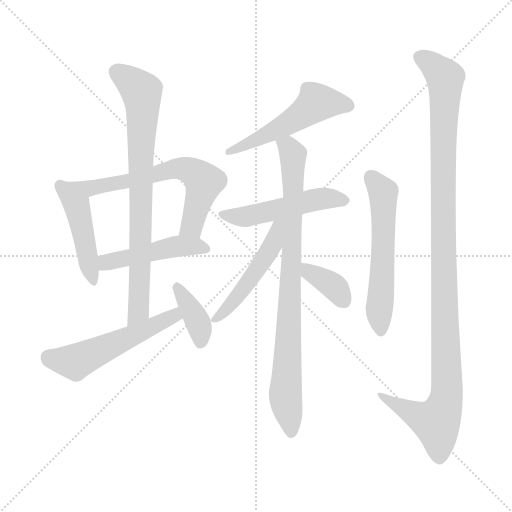
t = 0.00 s
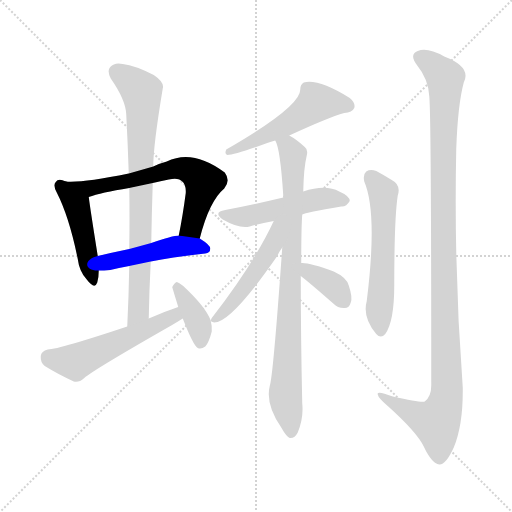
t = 1.91 s
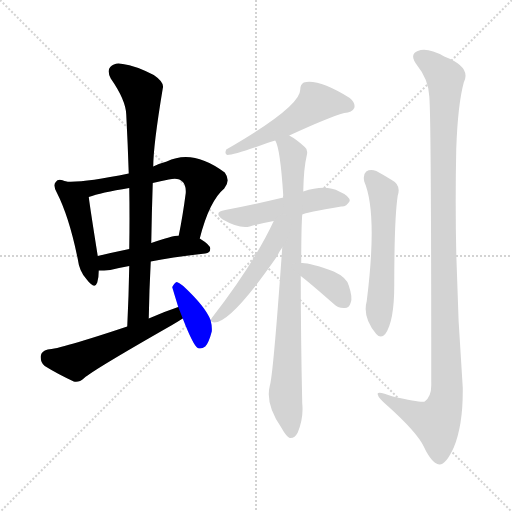
t = 3.82 s
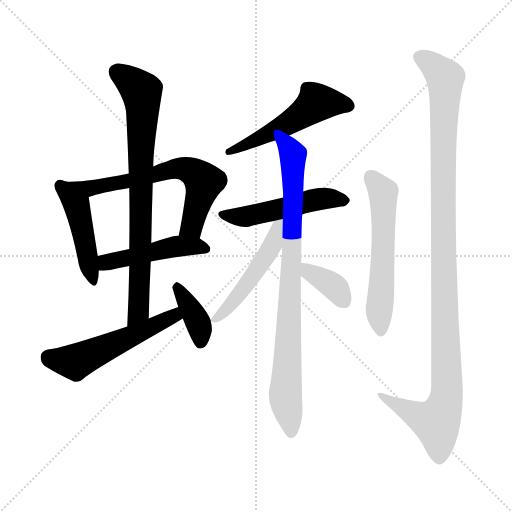
t = 5.73 s
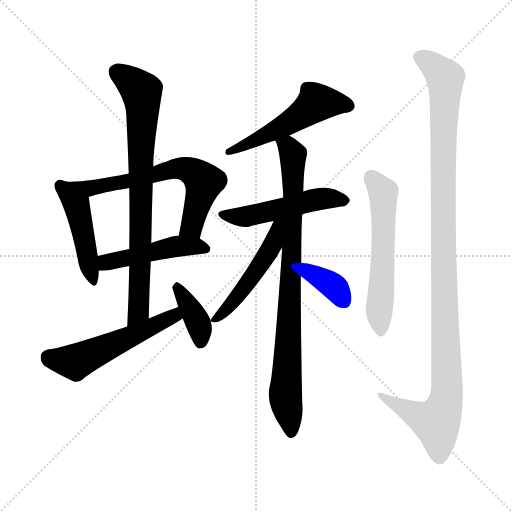
t = 7.64 s
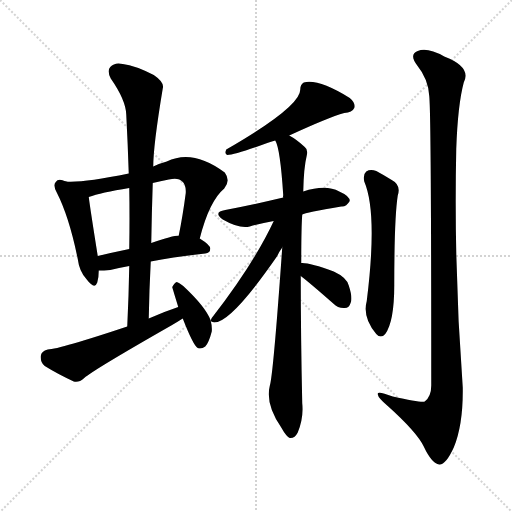
t = 9.55 s

The animated SVG that drew these frames (rendered in a browser with its animation timeline set to each time). Animation: 13 CSS @keyframes rules; one cycle of 9.55 s.

<svg version="1.1" viewBox="0 0 1024 1024" xmlns="http://www.w3.org/2000/svg">
  <g stroke="lightgray" stroke-dasharray="1,1" stroke-width="1" transform="scale(4, 4)">
    <line x1="0" y1="0" x2="256" y2="256"></line>
    <line x1="256" y1="0" x2="0" y2="256"></line>
    <line x1="128" y1="0" x2="128" y2="256"></line>
    <line x1="0" y1="128" x2="256" y2="128"></line>
  </g>
<g transform="scale(1, -1) translate(0, -900)">
   <style type="text/css">
    @keyframes keyframes0 {
      from {
       stroke: blue;
       stroke-dashoffset: 460;
       stroke-width: 128;
       }
       60% {
       animation-timing-function: step-end;
       stroke: blue;
       stroke-dashoffset: 0;
       stroke-width: 128;
       }
       to {
       stroke: black;
       stroke-width: 1024;
       }
       }
       #make-me-a-hanzi-animation-0 {
         animation: keyframes0 0.624349s both;
         animation-delay: 0.000000s;
         animation-timing-function: linear;
       }
    @keyframes keyframes1 {
      from {
       stroke: blue;
       stroke-dashoffset: 646;
       stroke-width: 128;
       }
       68% {
       animation-timing-function: step-end;
       stroke: blue;
       stroke-dashoffset: 0;
       stroke-width: 128;
       }
       to {
       stroke: black;
       stroke-width: 1024;
       }
       }
       #make-me-a-hanzi-animation-1 {
         animation: keyframes1 0.775716s both;
         animation-delay: 0.624349s;
         animation-timing-function: linear;
       }
    @keyframes keyframes2 {
      from {
       stroke: blue;
       stroke-dashoffset: 470;
       stroke-width: 128;
       }
       60% {
       animation-timing-function: step-end;
       stroke: blue;
       stroke-dashoffset: 0;
       stroke-width: 128;
       }
       to {
       stroke: black;
       stroke-width: 1024;
       }
       }
       #make-me-a-hanzi-animation-2 {
         animation: keyframes2 0.632487s both;
         animation-delay: 1.400065s;
         animation-timing-function: linear;
       }
    @keyframes keyframes3 {
      from {
       stroke: blue;
       stroke-dashoffset: 787;
       stroke-width: 128;
       }
       72% {
       animation-timing-function: step-end;
       stroke: blue;
       stroke-dashoffset: 0;
       stroke-width: 128;
       }
       to {
       stroke: black;
       stroke-width: 1024;
       }
       }
       #make-me-a-hanzi-animation-3 {
         animation: keyframes3 0.890462s both;
         animation-delay: 2.032552s;
         animation-timing-function: linear;
       }
    @keyframes keyframes4 {
      from {
       stroke: blue;
       stroke-dashoffset: 538;
       stroke-width: 128;
       }
       64% {
       animation-timing-function: step-end;
       stroke: blue;
       stroke-dashoffset: 0;
       stroke-width: 128;
       }
       to {
       stroke: black;
       stroke-width: 1024;
       }
       }
       #make-me-a-hanzi-animation-4 {
         animation: keyframes4 0.687826s both;
         animation-delay: 2.923014s;
         animation-timing-function: linear;
       }
    @keyframes keyframes5 {
      from {
       stroke: blue;
       stroke-dashoffset: 380;
       stroke-width: 128;
       }
       55% {
       animation-timing-function: step-end;
       stroke: blue;
       stroke-dashoffset: 0;
       stroke-width: 128;
       }
       to {
       stroke: black;
       stroke-width: 1024;
       }
       }
       #make-me-a-hanzi-animation-5 {
         animation: keyframes5 0.559245s both;
         animation-delay: 3.610840s;
         animation-timing-function: linear;
       }
    @keyframes keyframes6 {
      from {
       stroke: blue;
       stroke-dashoffset: 526;
       stroke-width: 128;
       }
       63% {
       animation-timing-function: step-end;
       stroke: blue;
       stroke-dashoffset: 0;
       stroke-width: 128;
       }
       to {
       stroke: black;
       stroke-width: 1024;
       }
       }
       #make-me-a-hanzi-animation-6 {
         animation: keyframes6 0.678060s both;
         animation-delay: 4.170085s;
         animation-timing-function: linear;
       }
    @keyframes keyframes7 {
      from {
       stroke: blue;
       stroke-dashoffset: 504;
       stroke-width: 128;
       }
       62% {
       animation-timing-function: step-end;
       stroke: blue;
       stroke-dashoffset: 0;
       stroke-width: 128;
       }
       to {
       stroke: black;
       stroke-width: 1024;
       }
       }
       #make-me-a-hanzi-animation-7 {
         animation: keyframes7 0.660156s both;
         animation-delay: 4.848145s;
         animation-timing-function: linear;
       }
    @keyframes keyframes8 {
      from {
       stroke: blue;
       stroke-dashoffset: 853;
       stroke-width: 128;
       }
       74% {
       animation-timing-function: step-end;
       stroke: blue;
       stroke-dashoffset: 0;
       stroke-width: 128;
       }
       to {
       stroke: black;
       stroke-width: 1024;
       }
       }
       #make-me-a-hanzi-animation-8 {
         animation: keyframes8 0.944173s both;
         animation-delay: 5.508301s;
         animation-timing-function: linear;
       }
    @keyframes keyframes9 {
      from {
       stroke: blue;
       stroke-dashoffset: 500;
       stroke-width: 128;
       }
       62% {
       animation-timing-function: step-end;
       stroke: blue;
       stroke-dashoffset: 0;
       stroke-width: 128;
       }
       to {
       stroke: black;
       stroke-width: 1024;
       }
       }
       #make-me-a-hanzi-animation-9 {
         animation: keyframes9 0.656901s both;
         animation-delay: 6.452474s;
         animation-timing-function: linear;
       }
    @keyframes keyframes10 {
      from {
       stroke: blue;
       stroke-dashoffset: 367;
       stroke-width: 128;
       }
       54% {
       animation-timing-function: step-end;
       stroke: blue;
       stroke-dashoffset: 0;
       stroke-width: 128;
       }
       to {
       stroke: black;
       stroke-width: 1024;
       }
       }
       #make-me-a-hanzi-animation-10 {
         animation: keyframes10 0.548665s both;
         animation-delay: 7.109375s;
         animation-timing-function: linear;
       }
    @keyframes keyframes11 {
      from {
       stroke: blue;
       stroke-dashoffset: 574;
       stroke-width: 128;
       }
       65% {
       animation-timing-function: step-end;
       stroke: blue;
       stroke-dashoffset: 0;
       stroke-width: 128;
       }
       to {
       stroke: black;
       stroke-width: 1024;
       }
       }
       #make-me-a-hanzi-animation-11 {
         animation: keyframes11 0.717122s both;
         animation-delay: 7.658040s;
         animation-timing-function: linear;
       }
    @keyframes keyframes12 {
      from {
       stroke: blue;
       stroke-dashoffset: 1140;
       stroke-width: 128;
       }
       79% {
       animation-timing-function: step-end;
       stroke: blue;
       stroke-dashoffset: 0;
       stroke-width: 128;
       }
       to {
       stroke: black;
       stroke-width: 1024;
       }
       }
       #make-me-a-hanzi-animation-12 {
         animation: keyframes12 1.177734s both;
         animation-delay: 8.375163s;
         animation-timing-function: linear;
       }
</style>
<path d="M 131.5 537.0 Q 116.5 544.0 111.5 536.0 Q 105.5 530.0 113.5 515.0 Q 138.5 466.0 155.5 382.0 Q 158.5 357.0 173.5 341.0 Q 189.5 320.0 194.5 335.0 Q 197.5 345.0 197.5 359.0 L 195.5 388.0 Q 180.5 482.0 177.5 506.0 C 175.5 521.0 159.5 527.0 131.5 537.0 Z" fill="lightgray"></path> 
<path d="M 399.5 423.0 Q 418.5 498.0 448.5 523.0 Q 461.5 539.0 449.5 555.0 Q 385.5 603.0 333.5 577.0 Q 318.5 573.0 306.5 567.0 L 257.5 553.0 Q 164.5 534.0 131.5 537.0 C 101.5 538.0 148.5 497.0 177.5 506.0 Q 201.5 515.0 258.5 524.0 L 305.5 534.0 Q 320.5 538.0 337.5 541.0 Q 356.5 545.0 363.5 538.0 Q 372.5 531.0 371.5 514.0 Q 365.5 468.0 357.5 429.0 C 351.5 400.0 391.5 394.0 399.5 423.0 Z" fill="lightgray"></path> 
<path d="M 301.5 377.0 Q 346.5 386.0 410.5 393.0 Q 420.5 394.0 420.5 403.0 Q 420.5 410.0 399.5 423.0 L 357.5 429.0 Q 345.5 429.0 302.5 414.0 L 258.5 402.0 Q 224.5 395.0 195.5 388.0 C 166.5 381.0 167.5 358.0 197.5 359.0 Q 207.5 359.0 220.5 360.0 Q 236.5 364.0 258.5 368.0 L 301.5 377.0 Z" fill="lightgray"></path> 
<path d="M 297.5 263.0 Q 298.5 321.0 301.5 377.0 L 302.5 414.0 Q 303.5 475.0 305.5 534.0 L 306.5 567.0 Q 306.5 609.0 325.5 723.0 Q 329.5 735.0 307.5 750.0 Q 270.5 769.0 245.5 772.0 Q 229.5 776.0 220.5 766.0 Q 213.5 759.0 221.5 743.0 Q 251.5 700.0 252.5 671.0 Q 255.5 614.0 257.5 553.0 L 258.5 524.0 Q 259.5 466.0 258.5 402.0 L 258.5 368.0 Q 257.5 310.0 254.5 247.0 C 253.5 217.0 296.5 233.0 297.5 263.0 Z" fill="lightgray"></path> 
<path d="M 356.5 286.0 Q 326.5 276.0 297.5 263.0 L 254.5 247.0 Q 119.5 202.0 95.5 201.0 Q 82.5 198.0 81.5 188.0 Q 80.5 175.0 89.5 168.0 Q 113.5 153.0 147.5 137.0 Q 157.5 134.0 168.5 144.0 Q 186.5 160.0 342.5 249.0 Q 354.5 256.0 365.5 263.0 C 390.5 279.0 384.5 296.0 356.5 286.0 Z" fill="lightgray"></path> 
<path d="M 421.5 259.0 Q 411.5 286.0 366.5 328.0 Q 357.5 335.0 353.5 336.0 Q 349.5 335.0 344.5 326.0 Q 344.5 325.0 356.5 286.0 L 365.5 263.0 Q 386.5 209.0 395.5 204.0 Q 402.5 201.0 410.5 207.0 Q 417.5 214.0 423.5 237.0 Q 424.5 247.0 421.5 258.0 L 421.5 259.0 Z" fill="lightgray"></path> 
<path d="M 578.5 629.0 Q 656.5 665.0 688.5 674.0 Q 704.5 675.0 708.5 684.0 Q 711.5 694.0 699.5 704.0 Q 636.5 743.0 607.5 735.0 Q 600.5 731.0 600.5 721.0 Q 601.5 687.0 452.5 601.0 Q 448.5 592.0 454.5 590.0 Q 469.5 590.0 534.5 614.0 Q 541.5 617.0 550.5 619.0 L 578.5 629.0 Z" fill="lightgray"></path> 
<path d="M 604.5 471.0 Q 610.5 475.0 682.5 487.0 Q 692.5 486.0 699.5 498.0 Q 699.5 508.0 678.5 517.0 Q 651.5 532.0 606.5 517.0 L 566.5 505.0 Q 512.5 492.0 450.5 480.0 Q 425.5 476.0 445.5 461.0 Q 478.5 442.0 499.5 447.0 Q 520.5 453.0 547.5 458.0 L 604.5 471.0 Z" fill="lightgray"></path> 
<path d="M 602.5 374.0 Q 602.5 446.0 604.5 471.0 L 606.5 517.0 Q 607.5 565.0 613.5 589.0 Q 616.5 601.0 609.5 606.0 Q 593.5 621.0 578.5 629.0 C 553.5 645.0 541.5 648.0 550.5 619.0 Q 560.5 603.0 566.5 509.0 Q 565.5 508.0 566.5 505.0 L 564.5 405.0 Q 546.5 150.0 539.5 128.0 Q 530.5 92.0 562.5 45.0 Q 572.5 27.0 579.5 24.0 Q 589.5 23.0 595.5 35.0 Q 607.5 65.0 604.5 93.0 Q 601.5 229.0 601.5 348.0 L 602.5 374.0 Z" fill="lightgray"></path> 
<path d="M 547.5 458.0 Q 508.5 374.0 423.5 264.0 Q 422.5 263.0 421.5 259.0 L 421.5 258.0 Q 422.5 257.0 428.5 255.0 Q 462.5 255.0 554.5 388.0 Q 558.5 397.0 564.5 405.0 C 609.5 471.0 560.5 485.0 547.5 458.0 Z" fill="lightgray"></path> 
<path d="M 601.5 348.0 Q 617.5 336.0 666.5 293.0 Q 676.5 283.0 689.5 284.0 Q 698.5 284.0 701.5 295.0 Q 705.5 305.0 697.5 329.0 Q 693.5 345.0 667.5 357.0 Q 619.5 375.0 602.5 374.0 C 572.5 374.0 577.5 366.0 601.5 348.0 Z" fill="lightgray"></path> 
<path d="M 728.5 537.0 Q 755.5 474.0 733.5 298.0 Q 724.5 265.0 752.5 232.0 Q 761.5 222.0 770.5 232.0 Q 788.5 257.0 788.5 329.0 Q 788.5 464.0 795.5 509.0 Q 802.5 530.0 783.5 540.0 Q 767.5 550.0 752.5 558.0 Q 740.5 562.0 732.5 557.0 Q 725.5 551.0 728.5 537.0 Z" fill="lightgray"></path> 
<path d="M 858.5 708.0 Q 862.5 672.0 862.5 129.0 Q 862.5 107.0 849.5 97.0 Q 843.5 94.0 785.5 107.0 Q 752.5 120.0 755.5 111.0 Q 756.5 104.0 775.5 88.0 Q 833.5 36.0 847.5 7.0 Q 863.5 -27.0 878.5 -29.0 Q 891.5 -30.0 907.5 5.0 Q 926.5 51.0 925.5 125.0 Q 907.5 363.0 912.5 602.0 Q 915.5 690.0 927.5 735.0 Q 943.5 766.0 888.5 787.0 Q 854.5 806.0 835.5 798.0 Q 817.5 791.0 834.5 769.0 Q 856.5 742.0 858.5 708.0 Z" fill="lightgray"></path> 
      <clipPath id="make-me-a-hanzi-clip-0">
      <path d="M 131.5 537.0 Q 116.5 544.0 111.5 536.0 Q 105.5 530.0 113.5 515.0 Q 138.5 466.0 155.5 382.0 Q 158.5 357.0 173.5 341.0 Q 189.5 320.0 194.5 335.0 Q 197.5 345.0 197.5 359.0 L 195.5 388.0 Q 180.5 482.0 177.5 506.0 C 175.5 521.0 159.5 527.0 131.5 537.0 Z" fill="lightgray"></path>
      </clipPath>
      <path clip-path="url(#make-me-a-hanzi-clip-0)" d="M 120.5 529.0 L 153.5 490.0 L 184.5 340.0 " fill="none" id="make-me-a-hanzi-animation-0" stroke-dasharray="332 664" stroke-linecap="round"></path>

      <clipPath id="make-me-a-hanzi-clip-1">
      <path d="M 399.5 423.0 Q 418.5 498.0 448.5 523.0 Q 461.5 539.0 449.5 555.0 Q 385.5 603.0 333.5 577.0 Q 318.5 573.0 306.5 567.0 L 257.5 553.0 Q 164.5 534.0 131.5 537.0 C 101.5 538.0 148.5 497.0 177.5 506.0 Q 201.5 515.0 258.5 524.0 L 305.5 534.0 Q 320.5 538.0 337.5 541.0 Q 356.5 545.0 363.5 538.0 Q 372.5 531.0 371.5 514.0 Q 365.5 468.0 357.5 429.0 C 351.5 400.0 391.5 394.0 399.5 423.0 Z" fill="lightgray"></path>
      </clipPath>
      <path clip-path="url(#make-me-a-hanzi-clip-1)" d="M 146.5 534.0 L 178.5 523.0 L 357.5 564.0 L 378.5 560.0 L 398.5 547.0 L 407.5 532.0 L 380.5 445.0 L 365.5 434.0 " fill="none" id="make-me-a-hanzi-animation-1" stroke-dasharray="518 1036" stroke-linecap="round"></path>

      <clipPath id="make-me-a-hanzi-clip-2">
      <path d="M 301.5 377.0 Q 346.5 386.0 410.5 393.0 Q 420.5 394.0 420.5 403.0 Q 420.5 410.0 399.5 423.0 L 357.5 429.0 Q 345.5 429.0 302.5 414.0 L 258.5 402.0 Q 224.5 395.0 195.5 388.0 C 166.5 381.0 167.5 358.0 197.5 359.0 Q 207.5 359.0 220.5 360.0 Q 236.5 364.0 258.5 368.0 L 301.5 377.0 Z" fill="lightgray"></path>
      </clipPath>
      <path clip-path="url(#make-me-a-hanzi-clip-2)" d="M 202.5 367.0 L 229.5 380.0 L 355.5 408.0 L 410.5 403.0 " fill="none" id="make-me-a-hanzi-animation-2" stroke-dasharray="342 684" stroke-linecap="round"></path>

      <clipPath id="make-me-a-hanzi-clip-3">
      <path d="M 297.5 263.0 Q 298.5 321.0 301.5 377.0 L 302.5 414.0 Q 303.5 475.0 305.5 534.0 L 306.5 567.0 Q 306.5 609.0 325.5 723.0 Q 329.5 735.0 307.5 750.0 Q 270.5 769.0 245.5 772.0 Q 229.5 776.0 220.5 766.0 Q 213.5 759.0 221.5 743.0 Q 251.5 700.0 252.5 671.0 Q 255.5 614.0 257.5 553.0 L 258.5 524.0 Q 259.5 466.0 258.5 402.0 L 258.5 368.0 Q 257.5 310.0 254.5 247.0 C 253.5 217.0 296.5 233.0 297.5 263.0 Z" fill="lightgray"></path>
      </clipPath>
      <path clip-path="url(#make-me-a-hanzi-clip-3)" d="M 233.5 756.0 L 283.5 716.0 L 285.5 696.0 L 276.5 278.0 L 259.5 255.0 " fill="none" id="make-me-a-hanzi-animation-3" stroke-dasharray="659 1318" stroke-linecap="round"></path>

      <clipPath id="make-me-a-hanzi-clip-4">
      <path d="M 356.5 286.0 Q 326.5 276.0 297.5 263.0 L 254.5 247.0 Q 119.5 202.0 95.5 201.0 Q 82.5 198.0 81.5 188.0 Q 80.5 175.0 89.5 168.0 Q 113.5 153.0 147.5 137.0 Q 157.5 134.0 168.5 144.0 Q 186.5 160.0 342.5 249.0 Q 354.5 256.0 365.5 263.0 C 390.5 279.0 384.5 296.0 356.5 286.0 Z" fill="lightgray"></path>
      </clipPath>
      <path clip-path="url(#make-me-a-hanzi-clip-4)" d="M 96.5 186.0 L 150.5 176.0 L 324.5 254.0 L 348.5 269.0 L 351.5 277.0 " fill="none" id="make-me-a-hanzi-animation-4" stroke-dasharray="410 820" stroke-linecap="round"></path>

      <clipPath id="make-me-a-hanzi-clip-5">
      <path d="M 421.5 259.0 Q 411.5 286.0 366.5 328.0 Q 357.5 335.0 353.5 336.0 Q 349.5 335.0 344.5 326.0 Q 344.5 325.0 356.5 286.0 L 365.5 263.0 Q 386.5 209.0 395.5 204.0 Q 402.5 201.0 410.5 207.0 Q 417.5 214.0 423.5 237.0 Q 424.5 247.0 421.5 258.0 L 421.5 259.0 Z" fill="lightgray"></path>
      </clipPath>
      <path clip-path="url(#make-me-a-hanzi-clip-5)" d="M 354.5 326.0 L 396.5 254.0 L 401.5 214.0 " fill="none" id="make-me-a-hanzi-animation-5" stroke-dasharray="252 504" stroke-linecap="round"></path>

      <clipPath id="make-me-a-hanzi-clip-6">
      <path d="M 578.5 629.0 Q 656.5 665.0 688.5 674.0 Q 704.5 675.0 708.5 684.0 Q 711.5 694.0 699.5 704.0 Q 636.5 743.0 607.5 735.0 Q 600.5 731.0 600.5 721.0 Q 601.5 687.0 452.5 601.0 Q 448.5 592.0 454.5 590.0 Q 469.5 590.0 534.5 614.0 Q 541.5 617.0 550.5 619.0 L 578.5 629.0 Z" fill="lightgray"></path>
      </clipPath>
      <path clip-path="url(#make-me-a-hanzi-clip-6)" d="M 697.5 688.0 L 681.5 694.0 L 632.5 695.0 L 564.5 646.0 L 501.5 614.0 L 465.5 606.0 L 457.5 596.0 " fill="none" id="make-me-a-hanzi-animation-6" stroke-dasharray="398 796" stroke-linecap="round"></path>

      <clipPath id="make-me-a-hanzi-clip-7">
      <path d="M 604.5 471.0 Q 610.5 475.0 682.5 487.0 Q 692.5 486.0 699.5 498.0 Q 699.5 508.0 678.5 517.0 Q 651.5 532.0 606.5 517.0 L 566.5 505.0 Q 512.5 492.0 450.5 480.0 Q 425.5 476.0 445.5 461.0 Q 478.5 442.0 499.5 447.0 Q 520.5 453.0 547.5 458.0 L 604.5 471.0 Z" fill="lightgray"></path>
      </clipPath>
      <path clip-path="url(#make-me-a-hanzi-clip-7)" d="M 446.5 471.0 L 484.5 466.0 L 634.5 502.0 L 689.5 499.0 " fill="none" id="make-me-a-hanzi-animation-7" stroke-dasharray="376 752" stroke-linecap="round"></path>

      <clipPath id="make-me-a-hanzi-clip-8">
      <path d="M 602.5 374.0 Q 602.5 446.0 604.5 471.0 L 606.5 517.0 Q 607.5 565.0 613.5 589.0 Q 616.5 601.0 609.5 606.0 Q 593.5 621.0 578.5 629.0 C 553.5 645.0 541.5 648.0 550.5 619.0 Q 560.5 603.0 566.5 509.0 Q 565.5 508.0 566.5 505.0 L 564.5 405.0 Q 546.5 150.0 539.5 128.0 Q 530.5 92.0 562.5 45.0 Q 572.5 27.0 579.5 24.0 Q 589.5 23.0 595.5 35.0 Q 607.5 65.0 604.5 93.0 Q 601.5 229.0 601.5 348.0 L 602.5 374.0 Z" fill="lightgray"></path>
      </clipPath>
      <path clip-path="url(#make-me-a-hanzi-clip-8)" d="M 558.5 619.0 L 580.5 601.0 L 586.5 576.0 L 570.5 110.0 L 581.5 34.0 " fill="none" id="make-me-a-hanzi-animation-8" stroke-dasharray="725 1450" stroke-linecap="round"></path>

      <clipPath id="make-me-a-hanzi-clip-9">
      <path d="M 547.5 458.0 Q 508.5 374.0 423.5 264.0 Q 422.5 263.0 421.5 259.0 L 421.5 258.0 Q 422.5 257.0 428.5 255.0 Q 462.5 255.0 554.5 388.0 Q 558.5 397.0 564.5 405.0 C 609.5 471.0 560.5 485.0 547.5 458.0 Z" fill="lightgray"></path>
      </clipPath>
      <path clip-path="url(#make-me-a-hanzi-clip-9)" d="M 562.5 455.0 L 553.5 448.0 L 545.5 411.0 L 519.5 366.0 L 454.5 283.0 L 425.5 259.0 " fill="none" id="make-me-a-hanzi-animation-9" stroke-dasharray="372 744" stroke-linecap="round"></path>

      <clipPath id="make-me-a-hanzi-clip-10">
      <path d="M 601.5 348.0 Q 617.5 336.0 666.5 293.0 Q 676.5 283.0 689.5 284.0 Q 698.5 284.0 701.5 295.0 Q 705.5 305.0 697.5 329.0 Q 693.5 345.0 667.5 357.0 Q 619.5 375.0 602.5 374.0 C 572.5 374.0 577.5 366.0 601.5 348.0 Z" fill="lightgray"></path>
      </clipPath>
      <path clip-path="url(#make-me-a-hanzi-clip-10)" d="M 606.5 367.0 L 662.5 331.0 L 689.5 296.0 " fill="none" id="make-me-a-hanzi-animation-10" stroke-dasharray="239 478" stroke-linecap="round"></path>

      <clipPath id="make-me-a-hanzi-clip-11">
      <path d="M 728.5 537.0 Q 755.5 474.0 733.5 298.0 Q 724.5 265.0 752.5 232.0 Q 761.5 222.0 770.5 232.0 Q 788.5 257.0 788.5 329.0 Q 788.5 464.0 795.5 509.0 Q 802.5 530.0 783.5 540.0 Q 767.5 550.0 752.5 558.0 Q 740.5 562.0 732.5 557.0 Q 725.5 551.0 728.5 537.0 Z" fill="lightgray"></path>
      </clipPath>
      <path clip-path="url(#make-me-a-hanzi-clip-11)" d="M 740.5 547.0 L 766.5 515.0 L 761.5 238.0 " fill="none" id="make-me-a-hanzi-animation-11" stroke-dasharray="446 892" stroke-linecap="round"></path>

      <clipPath id="make-me-a-hanzi-clip-12">
      <path d="M 858.5 708.0 Q 862.5 672.0 862.5 129.0 Q 862.5 107.0 849.5 97.0 Q 843.5 94.0 785.5 107.0 Q 752.5 120.0 755.5 111.0 Q 756.5 104.0 775.5 88.0 Q 833.5 36.0 847.5 7.0 Q 863.5 -27.0 878.5 -29.0 Q 891.5 -30.0 907.5 5.0 Q 926.5 51.0 925.5 125.0 Q 907.5 363.0 912.5 602.0 Q 915.5 690.0 927.5 735.0 Q 943.5 766.0 888.5 787.0 Q 854.5 806.0 835.5 798.0 Q 817.5 791.0 834.5 769.0 Q 856.5 742.0 858.5 708.0 Z" fill="lightgray"></path>
      </clipPath>
      <path clip-path="url(#make-me-a-hanzi-clip-12)" d="M 841.5 783.0 L 858.5 775.0 L 890.5 744.0 L 885.5 458.0 L 893.5 116.0 L 887.5 85.0 L 872.5 55.0 L 829.5 71.0 L 773.5 101.0 L 772.5 108.0 L 761.5 108.0 " fill="none" id="make-me-a-hanzi-animation-12" stroke-dasharray="1012 2024" stroke-linecap="round"></path>

</g>
</svg>
